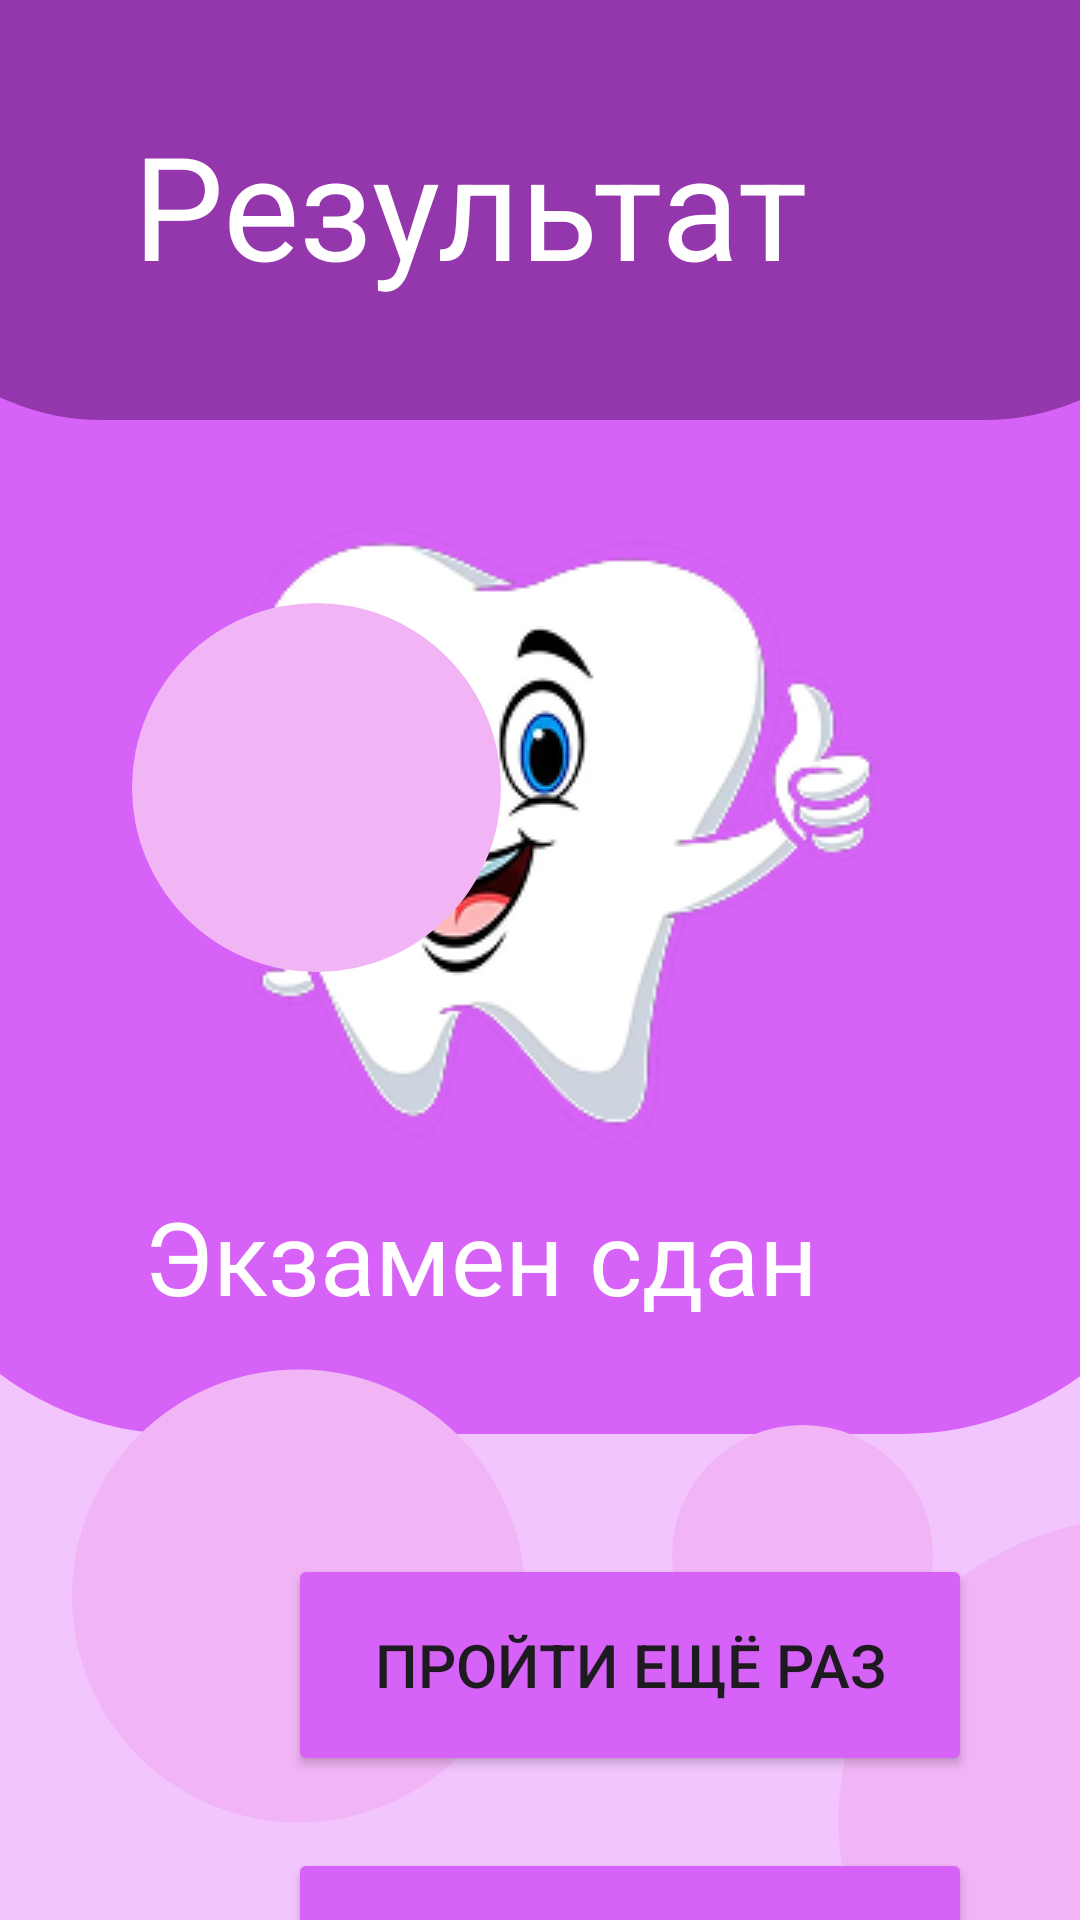

Write the Android layout XML for this screen, with the resource values it uses.
<!-- AndroidManifest.xml: application theme Theme.Kislovik -->
<!-- res/layout/activity_result1.xml -->
<?xml version="1.0" encoding="utf-8"?>
<androidx.constraintlayout.widget.ConstraintLayout xmlns:android="http://schemas.android.com/apk/res/android"
    xmlns:app="http://schemas.android.com/apk/res-auto"
    xmlns:tools="http://schemas.android.com/tools"
    android:id="@+id/main"
    android:layout_width="match_parent"
    android:layout_height="match_parent"
    android:background="#F2C5FF"
    tools:context=".result1">

    <ImageView
        android:id="@+id/imageView14"
        android:layout_width="441dp"
        android:layout_height="478dp"
        app:layout_constraintEnd_toEndOf="parent"
        app:layout_constraintStart_toStartOf="parent"
        app:layout_constraintTop_toTopOf="parent"
        app:srcCompat="@drawable/polit" />

    <ImageView
        android:id="@+id/imageView15"
        android:layout_width="wrap_content"
        android:layout_height="wrap_content"
        android:layout_marginEnd="104dp"
        android:layout_marginBottom="92dp"
        android:src="@drawable/i__1__2"
        app:layout_constraintBottom_toBottomOf="@+id/imageView14"
        app:layout_constraintEnd_toEndOf="@+id/imageView14" />

    <ImageView
        android:id="@+id/imageView17"
        android:layout_width="454dp"
        android:layout_height="140dp"
        app:layout_constraintEnd_toEndOf="parent"
        app:layout_constraintHorizontal_bias="0.493"
        app:layout_constraintStart_toStartOf="parent"
        app:layout_constraintTop_toTopOf="parent"
        app:srcCompat="@drawable/yyy" />

    <TextView
        android:id="@+id/textView4"
        android:layout_width="wrap_content"
        android:layout_height="wrap_content"
        android:layout_marginTop="36dp"
        android:text="Результат"
        android:textColor="#FFFFFF"
        android:textSize="48sp"
        app:layout_constraintEnd_toEndOf="parent"
        app:layout_constraintStart_toStartOf="@+id/imageView17"
        app:layout_constraintTop_toTopOf="@+id/imageView14" />

    <TextView
        android:id="@+id/textView6"
        android:layout_width="wrap_content"
        android:layout_height="wrap_content"
        android:layout_marginTop="396dp"
        android:text="Экзамен сдан"
        android:textColor="#FFFFFF"
        android:textSize="34sp"
        app:layout_constraintEnd_toEndOf="parent"
        app:layout_constraintHorizontal_bias="0.52"
        app:layout_constraintStart_toStartOf="@+id/imageView17"
        app:layout_constraintTop_toTopOf="@+id/imageView14" />

    <ImageView
        android:id="@+id/imageView18"
        android:layout_width="151dp"
        android:layout_height="160dp"
        android:layout_marginStart="24dp"
        android:layout_marginBottom="28dp"
        app:layout_constraintBottom_toBottomOf="parent"
        app:layout_constraintStart_toStartOf="parent"
        app:srcCompat="@drawable/poliu" />

    <ImageView
        android:id="@+id/imageView20"
        android:layout_width="87dp"
        android:layout_height="91dp"
        android:layout_marginStart="224dp"
        android:layout_marginBottom="76dp"
        app:layout_constraintBottom_toBottomOf="parent"
        app:layout_constraintStart_toStartOf="parent"
        app:srcCompat="@drawable/poliu" />

    <ImageView
        android:id="@+id/imageView21"
        android:layout_width="123dp"
        android:layout_height="123dp"
        android:layout_marginStart="44dp"
        android:layout_marginBottom="316dp"
        app:layout_constraintBottom_toBottomOf="parent"
        app:layout_constraintStart_toStartOf="parent"
        app:srcCompat="@drawable/poliu" />

    <ImageView
        android:id="@+id/imageView19"
        android:layout_width="203dp"
        android:layout_height="202dp"
        android:layout_marginStart="112dp"
        android:layout_marginTop="28dp"
        app:layout_constraintStart_toEndOf="@+id/imageView21"
        app:layout_constraintTop_toBottomOf="@+id/imageView14"
        app:srcCompat="@drawable/poliu" />

    <Button
        android:id="@+id/button3"
        android:layout_width="228dp"
        android:layout_height="74dp"
        android:layout_marginStart="96dp"
        android:layout_marginTop="40dp"
        android:backgroundTint="#D762F7"
        android:text="Пройти ещё раз"
        android:textSize="20sp"
        app:layout_constraintStart_toStartOf="parent"
        app:layout_constraintTop_toBottomOf="@+id/imageView14" />

    <Button
        android:id="@+id/button6"
        android:layout_width="228dp"
        android:layout_height="74dp"
        android:layout_marginStart="96dp"
        android:layout_marginTop="24dp"
        android:backgroundTint="#D762F7"
        android:text="Home"
        android:textSize="20sp"
        app:layout_constraintStart_toStartOf="parent"
        app:layout_constraintTop_toBottomOf="@+id/button3" />

</androidx.constraintlayout.widget.ConstraintLayout>
<!-- resources referenced by this layout -->
<resources>
  <!-- drawable i__1__2: png bitmap (drawable, 33952 bytes) -->
  <!-- drawable polit (drawable) -->
  <selector
      xmlns:android="http://schemas.android.com/apk/res/android">
      <item>
          <shape android:shape="rectangle">
              <solid android:color="#D762F7"/>
              <corners android:bottomRightRadius="100dp"
                  android:bottomLeftRadius="100dip"
                  android:topLeftRadius="0dip"
                  android:topRightRadius="0dp"/>
          </shape>
      </item>
  </selector>
  <!-- drawable poliu (drawable) -->
  <?xml version="1.0" encoding="utf-8"?>
  <shape
      xmlns:android="http://schemas.android.com/apk/res/android"
      android:shape="oval">
      <size
          android:width="65dp"
          android:height="65dp"
          android:right="30dp" />
      <solid
          android:color="#F1B5F5"/>
  
  </shape>
  <!-- drawable yyy (drawable) -->
  <selector
      xmlns:android="http://schemas.android.com/apk/res/android">
      <item>
          <shape android:shape="rectangle">
              <solid android:color="#9437AD"/>
              <corners android:bottomRightRadius="80dp"
                  android:bottomLeftRadius="80dip"
                  android:topLeftRadius="0dip"
                  android:topRightRadius="0dp"/>
          </shape>
      </item>
  </selector>
  <style name="Theme.Kislovik" parent="Base.Theme.Kislovik" />
  <style name="Base.Theme.Kislovik" parent="Theme.Material3.DayNight.NoActionBar">
          
          
      </style>
</resources>
